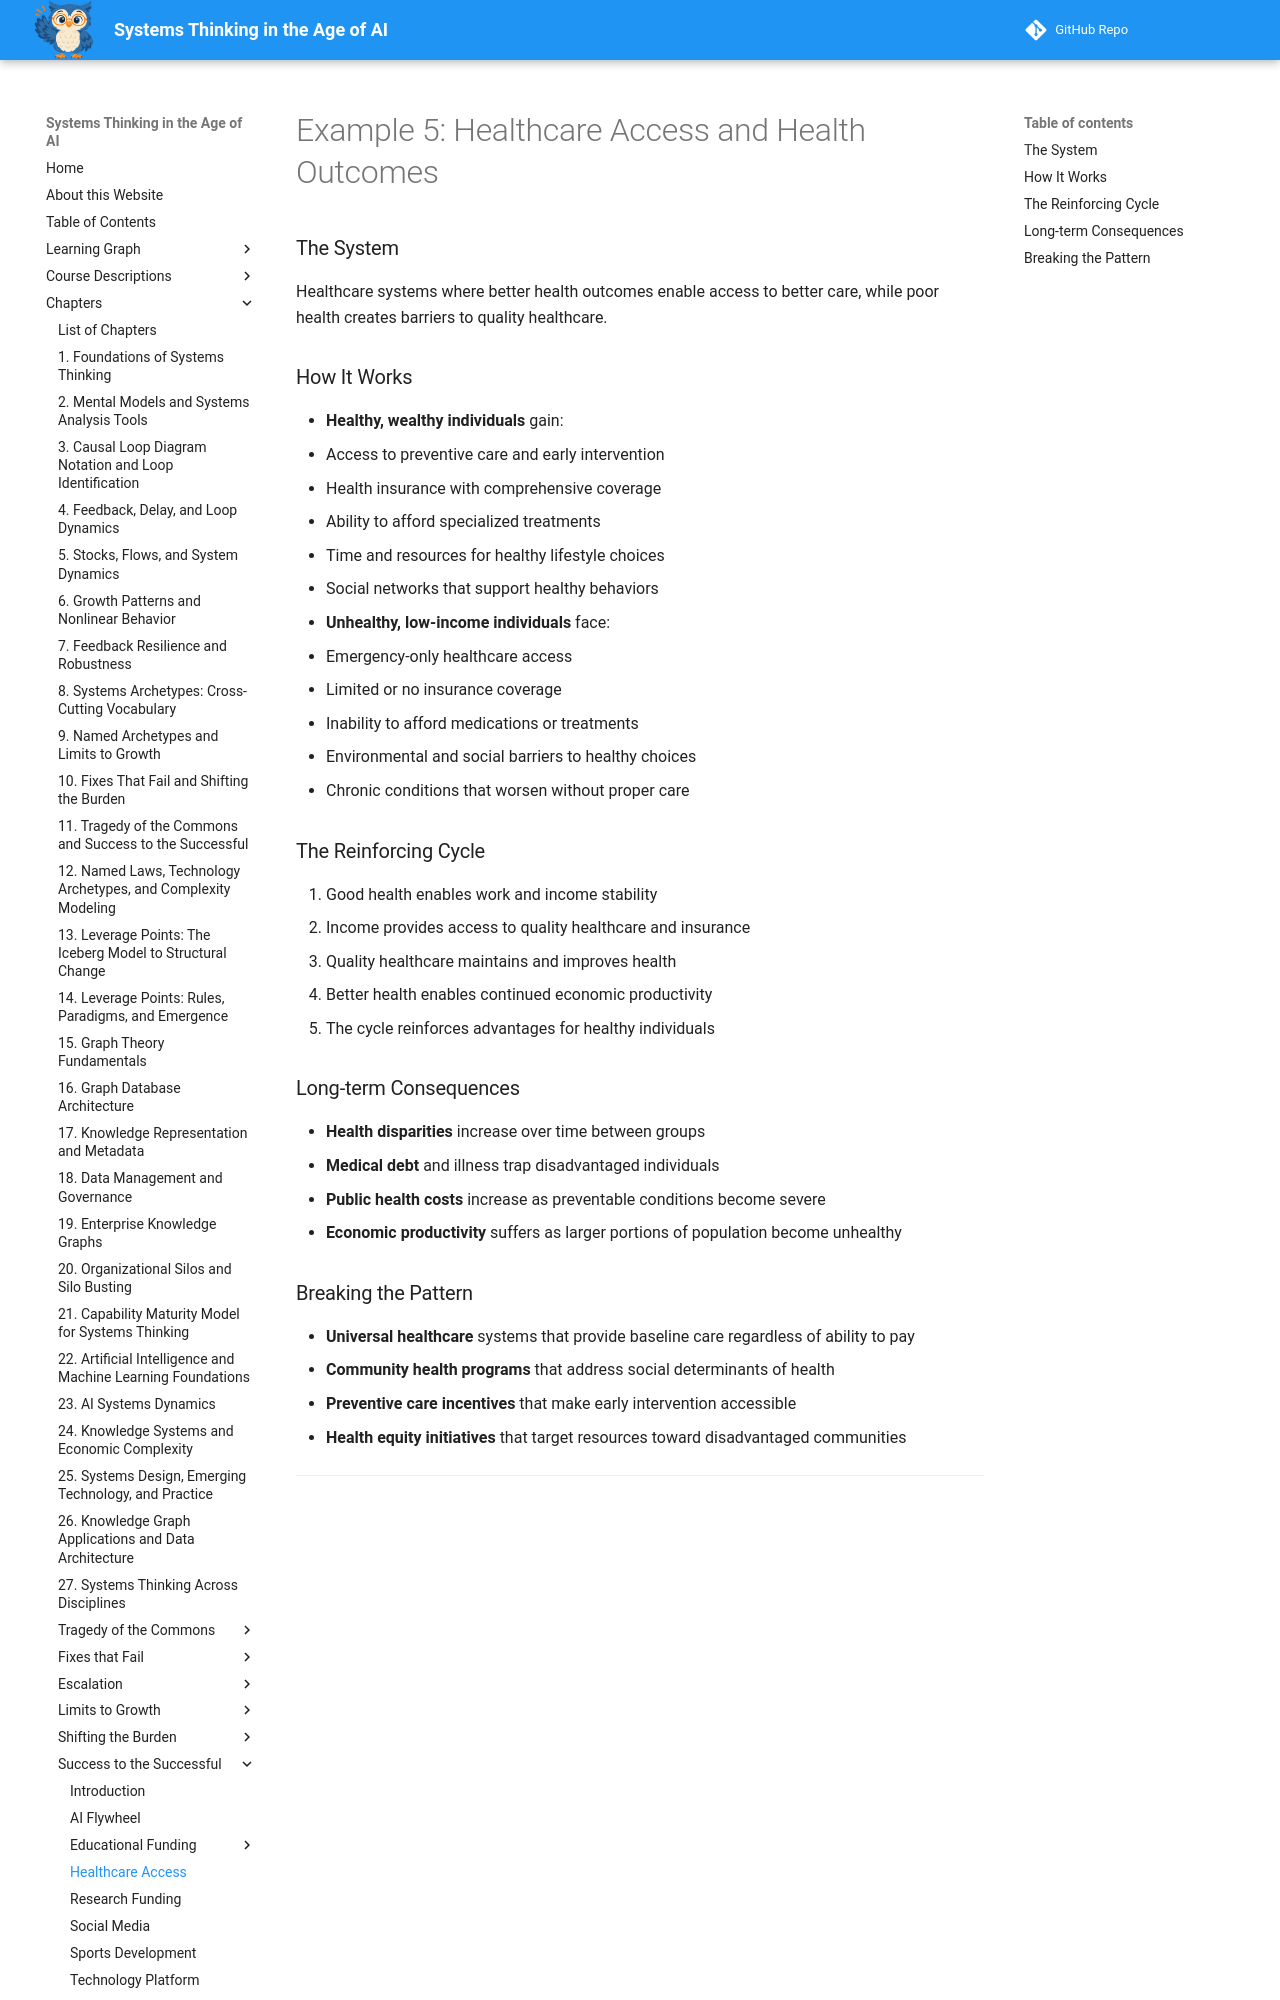

repository: dmccreary/systems-thinking · page: archetypes/success-to-the-successful/healthcare-access/index.html · generator: mkdocs

# Example 5: Healthcare Access and Health Outcomes

### The System
Healthcare systems where better health outcomes enable access to better care, while poor health creates barriers to quality healthcare.

### How It Works
- **Healthy, wealthy individuals** gain:
  - Access to preventive care and early intervention
  - Health insurance with comprehensive coverage
  - Ability to afford specialized treatments
  - Time and resources for healthy lifestyle choices
  - Social networks that support healthy behaviors

- **Unhealthy, low-income individuals** face:
  - Emergency-only healthcare access
  - Limited or no insurance coverage
  - Inability to afford medications or treatments
  - Environmental and social barriers to healthy choices
  - Chronic conditions that worsen without proper care

### The Reinforcing Cycle
1. Good health enables work and income stability
2. Income provides access to quality healthcare and insurance
3. Quality healthcare maintains and improves health
4. Better health enables continued economic productivity
5. The cycle reinforces advantages for healthy individuals
